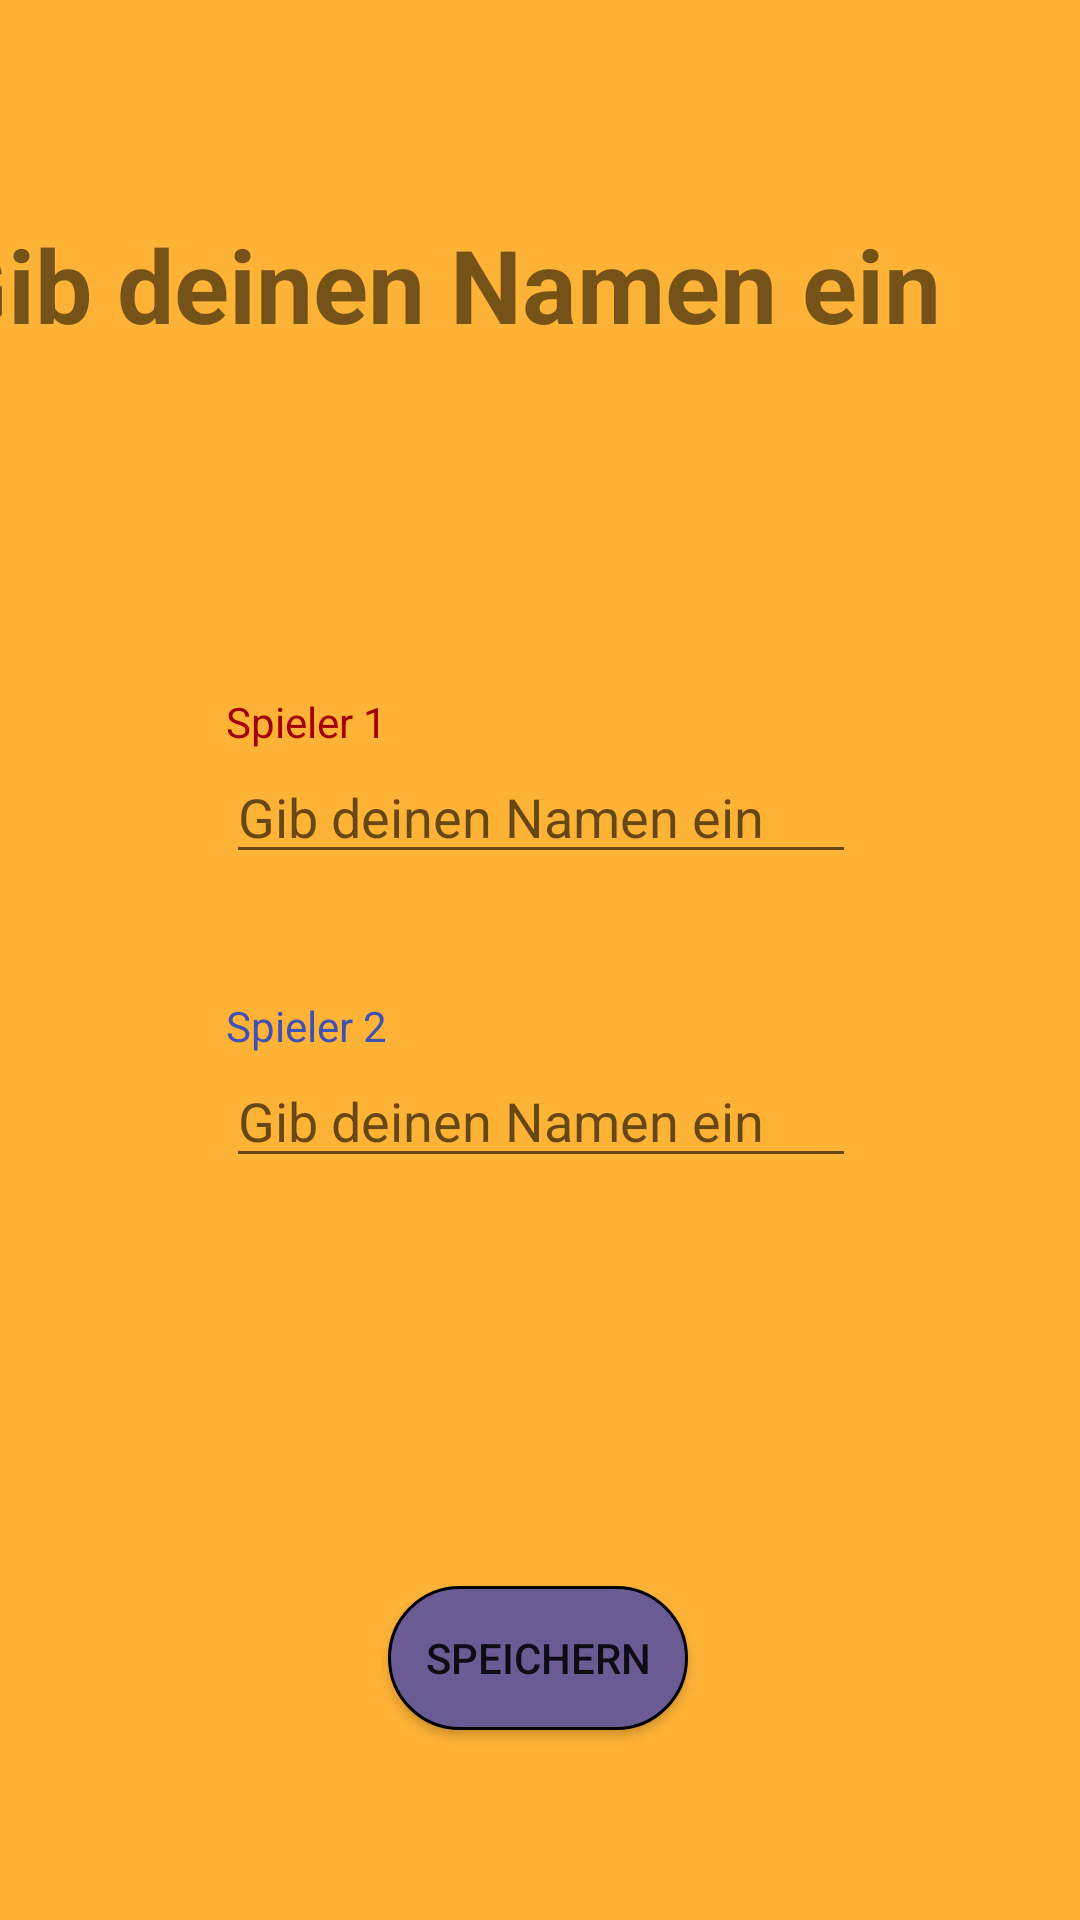

Android layout source for this screen:
<!-- AndroidManifest.xml: application theme Theme.TicTacToe_Heuwagen_Hartmann -->
<!-- res/layout/spieler_einrichtung.xml -->
<?xml version="1.0" encoding="utf-8"?>
<androidx.constraintlayout.widget.ConstraintLayout xmlns:android="http://schemas.android.com/apk/res/android"
    xmlns:app="http://schemas.android.com/apk/res-auto"
    xmlns:tools="http://schemas.android.com/tools"
    android:layout_width="match_parent"
    android:layout_height="match_parent"
    tools:context=".spieler_einrichtung"
    android:background="#feb236">

    <TextView
        android:id="@+id/textView2"
        android:layout_width="381dp"
        android:layout_height="38dp"
        android:layout_marginTop="72dp"
        android:text="@string/PlayerSetupTitle"
        android:textSize="34sp"
        android:textStyle="bold"
        app:layout_constraintEnd_toEndOf="parent"
        app:layout_constraintHorizontal_bias="1.0"
        app:layout_constraintStart_toStartOf="parent"
        app:layout_constraintTop_toTopOf="parent" />

    <TextView
        android:id="@+id/textView3"
        android:layout_width="wrap_content"
        android:layout_height="wrap_content"
        android:text="@string/Label1"
        android:textColor="#A10101"
        app:layout_constraintBottom_toTopOf="@+id/spieler1Name"
        app:layout_constraintStart_toStartOf="@+id/spieler1Name" />

    <TextView
        android:id="@+id/textView4"
        android:layout_width="wrap_content"
        android:layout_height="wrap_content"
        android:text="@string/Label2"
        android:textColor="#3F51B5"
        app:layout_constraintBottom_toTopOf="@+id/spieler2Name"
        app:layout_constraintStart_toStartOf="@+id/spieler2Name" />

    <EditText
        android:id="@+id/spieler1Name"
        android:layout_width="wrap_content"
        android:layout_height="wrap_content"
        android:layout_marginTop="140dp"
        android:ems="10"
        android:inputType="textPersonName"
        android:hint="@string/NameHint"
        app:layout_constraintEnd_toEndOf="parent"
        app:layout_constraintHorizontal_bias="0.502"
        app:layout_constraintStart_toStartOf="parent"
        app:layout_constraintTop_toBottomOf="@+id/textView2" />

    <EditText
        android:id="@+id/spieler2Name"
        android:layout_width="wrap_content"
        android:layout_height="wrap_content"
        android:layout_marginTop="60dp"
        android:ems="10"
        android:inputType="textPersonName"
        android:hint="@string/NameHint"
        app:layout_constraintEnd_toEndOf="parent"
        app:layout_constraintHorizontal_bias="0.502"
        app:layout_constraintStart_toStartOf="parent"
        app:layout_constraintTop_toBottomOf="@+id/spieler1Name" />

    <Button
        android:id="@+id/button2"
        android:layout_width="100dp"
        android:layout_height="wrap_content"
        android:layout_marginTop="136dp"
        android:background="@drawable/button_start"
        android:onClick="speichernButtonClick"
        android:text="Speichern"
        app:layout_constraintEnd_toEndOf="parent"
        app:layout_constraintHorizontal_bias="0.498"
        app:layout_constraintStart_toStartOf="parent"
        app:layout_constraintTop_toBottomOf="@+id/spieler2Name" />
</androidx.constraintlayout.widget.ConstraintLayout>
<!-- resources referenced by this layout -->
<resources>
  <!-- drawable button_start (drawable) -->
  <?xml version="1.0" encoding="utf-8"?>
  <selector xmlns:android="http://schemas.android.com/apk/res/android">
      <item>
          <shape android:shape="rectangle">
              <solid android:color="#6b5b95"/>
              <corners android:radius="80dp"/>
              <stroke android:color="@color/black" android:width="1dp"/>
          </shape>
      </item>
  </selector>
  <string name="Label1">Spieler 1</string>
  <string name="Label2">Spieler 2</string>
  <string name="NameHint">Gib deinen Namen ein</string>
  <string name="PlayerSetupTitle">Gib deinen Namen ein</string>
  <style name="Theme.TicTacToe_Heuwagen_Hartmann" parent="Theme.AppCompat.Light.NoActionBar">
          
          <item name="colorPrimary">@color/purple_500</item>
          <item name="colorPrimaryVariant">@color/purple_700</item>
          <item name="colorOnPrimary">@color/white</item>
          
          <item name="colorSecondary">@color/teal_200</item>
          <item name="colorSecondaryVariant">@color/teal_700</item>
          <item name="colorOnSecondary">@color/black</item>
          
          <item name="android:statusBarColor" tools:targetApi="l">?attr/colorPrimaryVariant</item>
          
      </style>
  <!-- not gathered from this repository: default colours our renderer supplied (Android Studio template values) -->
  <color name="purple_500">#FF6200EE</color>
  <color name="purple_700">#FF3700B3</color>
  <color name="teal_200">#FF03DAC5</color>
  <color name="teal_700">#FF018786</color>
  <color name="black">#FF000000</color>
  <color name="white">#FFFFFFFF</color>
</resources>
